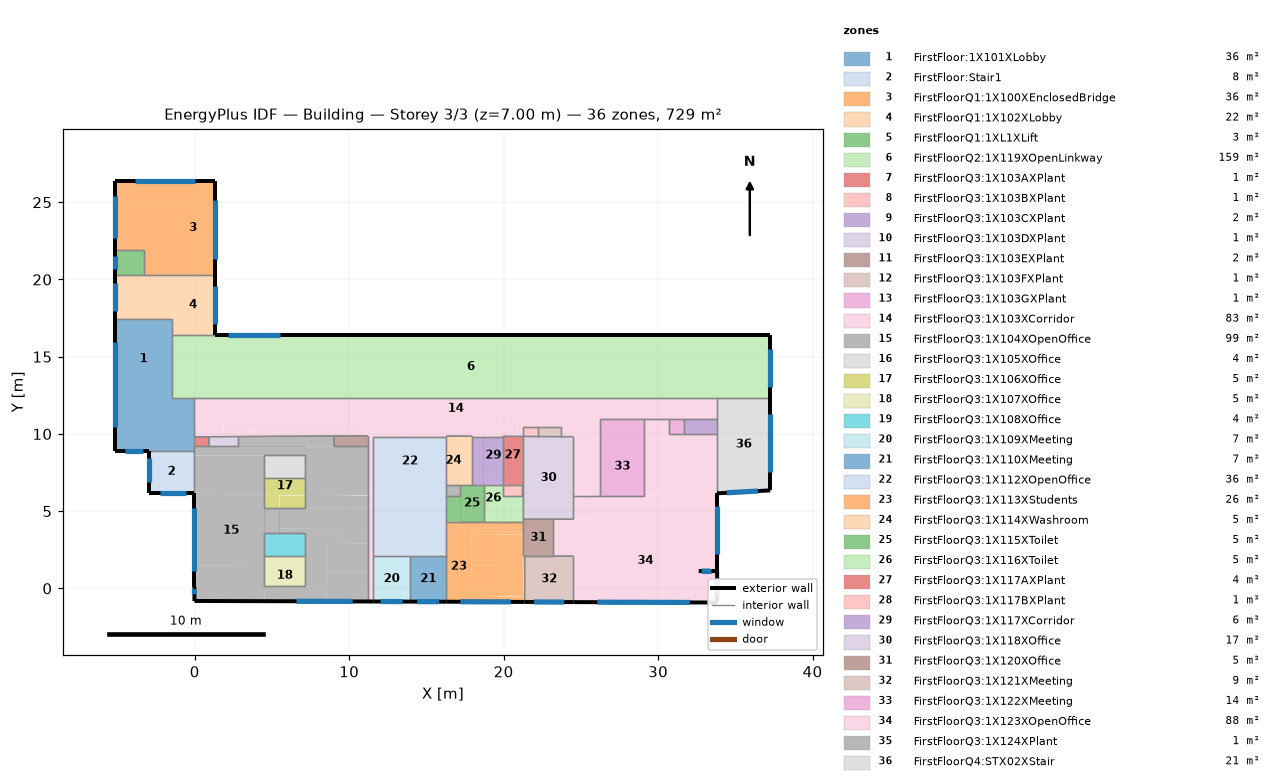
=== STOREY PLAN SPEC (per zone: floor XY polygon, exterior-wall plan segments, windows/doors) ===
zone 1: FirstFloor:1X101XLobby  (35.8 m²)
  floor: (-0.02, 8.93) (-5.13, 8.93) (-5.13, 9.93) (-0.02, 9.93)
  floor: (-0.02, 9.93) (-5.13, 9.93) (-5.13, 12.29) (-0.02, 12.29)
  floor: (-1.50, 12.29) (-5.13, 12.29) (-5.13, 17.41) (-1.50, 17.41)
  exterior wall: (-5.13, 17.41) – (-5.13, 8.93)  [8.5 m]
    window: (-5.13, 15.98) – (-5.13, 10.45)  [7.8 m²]
  exterior wall: (-5.13, 8.93) – (-2.98, 8.93)  [2.1 m]
    window: (-4.50, 8.93) – (-3.32, 8.93)  [1.7 m²]
  interior walls: 8
zone 2: FirstFloor:Stair1  (8.1 m²)
  floor: (-0.02, 6.20) (-2.98, 6.20) (-2.98, 8.93) (-0.02, 8.93)
  exterior wall: (-2.98, 8.93) – (-2.98, 6.20)  [2.7 m]
    window: (-2.98, 8.43) – (-2.98, 6.91)  [2.2 m²]
  exterior wall: (-2.98, 6.20) – (-0.02, 6.20)  [3.0 m]
    window: (-2.23, 6.20) – (-0.55, 6.20)  [2.4 m²]
  interior walls: 2
zone 3: FirstFloorQ1:1X100XEnclosedBridge  (35.9 m²)
  floor: (-1.50, 20.32) (-3.31, 20.32) (-3.31, 21.05) (-1.50, 21.05)
  floor: (-3.31, 21.89) (-5.13, 21.89) (-5.13, 26.36) (-3.31, 26.36)
  floor: (-1.50, 21.05) (-3.31, 21.05) (-3.31, 26.36) (-1.50, 26.36)
  floor: (1.28, 20.32) (-1.50, 20.32) (-1.50, 26.36) (1.28, 26.36)
  exterior wall: (1.28, 20.32) – (1.28, 26.36)  [6.0 m]
    window: (1.28, 21.34) – (1.28, 25.12)  [5.4 m²]
  exterior wall: (1.28, 26.36) – (-5.13, 26.36)  [6.4 m]
    window: (0.02, 26.36) – (-3.86, 26.36)  [5.5 m²]
  exterior wall: (-5.13, 26.36) – (-5.13, 21.89)  [4.5 m]
    window: (-5.13, 25.37) – (-5.13, 22.66)  [3.9 m²]
  interior walls: 3
zone 4: FirstFloorQ1:1X102XLobby  (21.5 m²)
  floor: (-1.50, 18.57) (-5.13, 18.57) (-5.13, 20.32) (-1.50, 20.32)
  floor: (-1.50, 17.41) (-5.13, 17.41) (-5.13, 18.57) (-1.50, 18.57)
  floor: (1.28, 16.39) (-1.50, 16.39) (-1.50, 20.32) (1.28, 20.32)
  exterior wall: (1.28, 16.39) – (1.28, 20.32)  [3.9 m]
    window: (1.28, 17.11) – (1.28, 19.60)  [3.5 m²]
  exterior wall: (-5.13, 20.32) – (-5.13, 17.41)  [2.9 m]
    window: (-5.13, 19.76) – (-5.13, 17.97)  [2.5 m²]
  interior walls: 5
zone 5: FirstFloorQ1:1XL1XLift  (2.8 m²)
  floor: (-3.31, 20.32) (-5.13, 20.32) (-5.13, 21.05) (-3.31, 21.05)
  floor: (-3.31, 21.05) (-5.13, 21.05) (-5.13, 21.89) (-3.31, 21.89)
  exterior wall: (-5.13, 21.89) – (-5.13, 20.32)  [1.6 m]
    window: (-5.13, 21.55) – (-5.13, 20.66)  [1.3 m²]
  interior walls: 3
zone 6: FirstFloorQ2:1X119XOpenLinkway  (158.6 m²)
  floor: (37.27, 12.29) (-1.50, 12.29) (-1.50, 16.39) (37.27, 16.39)
  exterior wall: (37.27, 12.29) – (37.27, 16.39)  [4.1 m]
    window: (37.27, 13.01) – (37.27, 15.47)  [3.5 m²]
  exterior wall: (37.27, 16.39) – (1.28, 16.39)  [36.0 m]
    window: (5.53, 16.39) – (2.14, 16.39)  [4.8 m²]
  interior walls: 5
zone 7: FirstFloorQ3:1X103AXPlant  (0.6 m²)
  floor: (0.92, 9.19) (-0.02, 9.19) (-0.02, 9.81) (0.92, 9.82)
  interior walls: 4
zone 8: FirstFloorQ3:1X103BXPlant  (0.6 m²)
  floor: (22.20, 9.83) (21.24, 9.84) (21.24, 9.98) (22.20, 9.98)
  floor: (22.20, 9.98) (21.24, 9.98) (21.24, 10.48) (22.20, 10.48)
  interior walls: 4
zone 9: FirstFloorQ3:1X103CXPlant  (2.2 m²)
  floor: (33.82, 9.98) (33.20, 9.98) (33.20, 10.98) (33.82, 10.98)
  floor: (31.95, 9.98) (31.66, 9.98) (31.66, 10.98) (31.95, 10.98)
  floor: (33.20, 9.98) (31.95, 9.98) (31.95, 10.98) (33.20, 10.98)
  interior walls: 4
zone 10: FirstFloorQ3:1X103DXPlant  (1.2 m²)
  floor: (2.80, 9.19) (0.92, 9.19) (0.92, 9.82) (2.80, 9.83)
  interior walls: 4
zone 11: FirstFloorQ3:1X103EXPlant  (1.5 m²)
  floor: (11.22, 9.19) (9.02, 9.19) (9.02, 9.87) (11.22, 9.88)
  interior walls: 4
zone 12: FirstFloorQ3:1X103FXPlant  (1.0 m²)
  floor: (23.70, 9.83) (22.20, 9.83) (22.20, 9.98) (23.70, 9.98)
  floor: (23.70, 9.98) (22.20, 9.98) (22.20, 10.48) (23.70, 10.48)
  interior walls: 4
zone 13: FirstFloorQ3:1X103GXPlant  (1.0 m²)
  floor: (31.66, 9.98) (30.70, 9.98) (30.70, 10.98) (31.66, 10.98)
  interior walls: 4
zone 14: FirstFloorQ3:1X103XCorridor  (83.4 m²)
  floor: (26.25, 9.82) (23.70, 9.83) (23.70, 10.98) (26.25, 10.98)
  floor: (21.24, 9.84) (20.70, 9.84) (20.70, 9.98) (21.24, 9.98)
  floor: (9.02, 9.89) (3.74, 9.91) (3.74, 10.48) (9.02, 10.48)
  floor: (10.90, 10.48) (-0.02, 10.48) (-0.02, 10.98) (10.90, 10.98)
  floor: (20.70, 9.84) (10.90, 9.88) (10.90, 10.98) (20.70, 10.98)
  floor: (33.82, 10.98) (-0.02, 10.98) (-0.02, 12.29) (33.82, 12.29)
  floor: (26.25, 6.01) (25.58, 6.01) (25.58, 9.82) (26.25, 9.82)
  floor: (11.22, 9.88) (-0.02, 9.81) (-0.02, 9.93)
  floor: (11.56, 6.01) (11.22, 6.02) (11.22, 9.88) (11.56, 9.88)
  floor: (16.30, 9.77) (11.56, 9.77) (11.56, 9.88) (16.30, 9.86)
  floor: (18.70, 9.81) (17.95, 9.81) (17.95, 9.85) (18.70, 9.85)
  floor: (19.95, 9.81) (18.70, 9.81) (18.70, 9.85) (19.95, 9.84)
  floor: (25.58, 6.01) (24.52, 6.01) (24.52, 9.82) (25.58, 9.82)
  floor: (1.86, 9.92) (-0.02, 9.93) (-0.02, 10.20) (1.86, 10.20)
  floor: (3.74, 9.91) (1.86, 9.92) (1.86, 10.48) (3.74, 10.48)
  floor: (10.90, 9.88) (9.02, 9.89) (9.02, 10.48) (10.90, 10.48)
  floor: (21.24, 9.98) (20.70, 9.98) (20.70, 10.48) (21.24, 10.48)
  floor: (22.20, 10.48) (20.70, 10.48) (20.70, 10.98) (22.20, 10.98)
  floor: (23.70, 10.48) (22.20, 10.48) (22.20, 10.98) (23.70, 10.98)
  floor: (1.86, 10.20) (-0.02, 10.20) (-0.02, 10.48) (1.86, 10.48)
  floor: (11.56, 3.85) (11.22, 3.85) (11.22, 6.01) (11.56, 6.01)
  floor: (11.56, 2.91) (11.22, 2.91) (11.22, 3.85) (11.56, 3.85)
  floor: (11.56, 1.02) (11.22, 1.02) (11.22, 2.91) (11.56, 2.91)
  floor: (11.56, -0.85) (11.22, -0.85) (11.22, 1.02) (11.56, 1.02)
  exterior wall: (11.22, -0.85) – (11.56, -0.85)  [0.3 m]
  interior walls: 30
zone 15: FirstFloorQ3:1X104XOpenOffice  (98.8 m²)
  floor: (11.22, 6.02) (9.02, 6.05) (9.02, 9.19) (11.22, 9.19)
  floor: (9.02, 9.19) (2.80, 9.19) (2.80, 9.83) (9.02, 9.87)
  floor: (4.51, 6.13) (-0.02, 6.20) (-0.02, 8.62) (4.51, 8.62)
  floor: (7.13, 8.62) (-0.02, 8.62) (-0.02, 9.19) (7.13, 9.19)
  floor: (9.02, 6.05) (7.13, 6.09) (7.13, 9.19) (9.02, 9.19)
  floor: (11.22, 5.20) (7.13, 5.20) (7.13, 6.01) (11.22, 6.01)
  floor: (11.22, 3.85) (5.49, 3.87) (5.49, 5.20) (11.22, 5.20)
  floor: (11.22, 6.01) (7.13, 6.01) (7.13, 6.09)
  floor: (7.13, 3.56) (5.49, 3.56) (5.49, 3.87) (7.13, 3.87)
  floor: (8.52, 0.14) (7.13, 0.14) (7.13, 2.86) (8.53, 2.88)
  floor: (11.22, 2.91) (7.13, 2.86) (7.13, 3.87) (11.22, 3.85)
  floor: (8.52, -0.84) (4.51, -0.83) (4.51, 0.14) (8.52, 0.14)
  floor: (4.51, -0.83) (0.20, -0.81) (0.20, 1.48) (4.51, 1.51)
  floor: (0.20, -0.81) (-0.02, -0.81) (-0.02, 5.98) (0.20, 5.98)
  floor: (4.51, 6.01) (-0.02, 5.98) (-0.02, 6.20) (4.51, 6.13)
  floor: (11.22, 1.02) (8.52, 1.02) (8.53, 2.88) (11.22, 2.91)
  floor: (11.22, -0.85) (8.52, -0.84) (8.52, 1.02) (11.22, 1.02)
  floor: (5.49, 3.56) (4.51, 3.56) (4.51, 5.20) (5.49, 5.20)
  floor: (4.51, 1.51) (0.20, 1.48) (0.20, 5.98) (4.51, 6.01)
  exterior wall: (-0.02, 6.20) – (-0.02, 0.11)  [6.1 m]
    window: (-0.02, 5.19) – (-0.02, 1.13)  [5.8 m²]
  exterior wall: (-0.02, 0.11) – (-0.02, -0.81)  [0.9 m]
    window: (-0.02, -0.03) – (-0.02, -0.38)  [0.5 m²]
  exterior wall: (-0.02, -0.81) – (11.22, -0.85)  [11.2 m]
    window: (6.59, -0.83) – (10.23, -0.84)  [5.2 m²]
  interior walls: 21
zone 16: FirstFloorQ3:1X105XOffice  (3.9 m²)
  floor: (7.13, 7.15) (4.51, 7.15) (4.51, 8.62) (7.13, 8.62)
  interior walls: 4
zone 17: FirstFloorQ3:1X106XOffice  (5.1 m²)
  floor: (7.13, 6.09) (4.51, 6.13) (4.51, 7.15) (7.13, 7.15)
  floor: (7.13, 5.20) (5.49, 5.20) (5.49, 6.01) (7.13, 6.01)
  floor: (7.13, 6.01) (4.51, 6.01) (4.51, 6.13) (7.13, 6.09)
  floor: (5.49, 5.20) (4.51, 5.20) (4.51, 6.01) (5.49, 6.01)
  interior walls: 4
zone 18: FirstFloorQ3:1X107XOffice  (5.1 m²)
  floor: (7.13, 1.53) (5.49, 1.52) (5.49, 2.09) (7.13, 2.09)
  floor: (7.13, 0.14) (4.51, 0.14) (4.51, 1.51) (7.13, 1.53)
  floor: (5.49, 1.52) (4.51, 1.51) (4.51, 2.09) (5.49, 2.09)
  interior walls: 4
zone 19: FirstFloorQ3:1X108XOffice  (3.9 m²)
  floor: (7.13, 2.09) (5.49, 2.09) (5.49, 3.56) (7.13, 3.56)
  floor: (5.49, 2.09) (4.51, 2.09) (4.51, 3.56) (5.49, 3.56)
  interior walls: 4
zone 20: FirstFloorQ3:1X109XMeeting  (7.0 m²)
  floor: (13.93, -0.86) (11.56, -0.85) (11.56, 2.09) (13.93, 2.09)
  exterior wall: (11.56, -0.85) – (13.93, -0.86)  [2.4 m]
    window: (12.03, -0.85) – (13.46, -0.85)  [2.0 m²]
  interior walls: 3
zone 21: FirstFloorQ3:1X110XMeeting  (7.0 m²)
  floor: (16.30, -0.86) (13.93, -0.86) (13.93, 2.09) (16.30, 2.09)
  exterior wall: (13.93, -0.86) – (16.30, -0.86)  [2.4 m]
    window: (14.40, -0.86) – (15.83, -0.86)  [2.0 m²]
  interior walls: 3
zone 22: FirstFloorQ3:1X112XOpenOffice  (36.4 m²)
  floor: (16.30, 2.09) (13.70, 2.09) (13.70, 3.70) (16.30, 3.70)
  floor: (13.70, 2.09) (11.56, 2.09) (11.56, 6.70) (13.70, 6.70)
  floor: (16.30, 6.70) (11.56, 6.70) (11.56, 9.77) (16.30, 9.77)
  floor: (15.20, 3.70) (13.70, 3.70) (13.70, 6.70) (15.20, 6.70)
  floor: (16.30, 3.70) (15.20, 3.70) (15.20, 6.70) (16.30, 6.70)
  interior walls: 8
zone 23: FirstFloorQ3:1X113XStudents  (26.1 m²)
  floor: (17.88, -0.87) (16.30, -0.86) (16.30, 3.70) (17.20, 3.70) (17.91, 3.66)
  floor: (19.95, 3.68) (17.72, 3.67) (17.20, 3.70) (17.20, 4.33) (19.95, 4.33)
  floor: (21.28, 3.68) (19.95, 3.68) (19.95, 4.33) (21.28, 4.33)
  floor: (17.20, 3.70) (16.30, 3.70) (16.30, 4.33) (17.20, 4.33)
  floor: (21.20, -0.52) (19.70, -0.52) (19.70, 3.48) (21.20, 3.48)
  floor: (21.28, -0.52) (21.20, -0.52) (21.20, 1.48) (21.28, 1.48)
  floor: (21.28, -0.88) (19.70, -0.87) (19.70, -0.52) (21.28, -0.52)
  floor: (19.70, -0.87) (17.88, -0.87) (17.89, 1.48) (19.70, 1.48)
  floor: (19.70, 1.48) (17.89, 1.48) (17.90, 3.48) (19.70, 3.48)
  floor: (21.20, 3.48) (17.90, 3.48) (17.91, 3.67) (21.20, 3.68)
  floor: (21.28, 1.48) (21.20, 1.48) (21.20, 3.68) (21.28, 3.68)
  floor: (21.36, -0.88) (21.28, -0.88) (21.28, 2.09) (21.37, 2.09)
  exterior wall: (16.30, -0.86) – (21.36, -0.88)  [5.1 m]
    window: (17.20, -0.86) – (20.46, -0.87)  [4.6 m²]
  interior walls: 7
zone 24: FirstFloorQ3:1X114XWashroom  (5.2 m²)
  floor: (17.20, 6.70) (16.30, 6.70) (16.30, 9.86) (17.20, 9.85)
  floor: (17.95, 6.70) (17.20, 6.70) (17.20, 9.85) (17.95, 9.85)
  interior walls: 7
zone 25: FirstFloorQ3:1X115XToilet  (5.0 m²)
  floor: (18.70, 4.33) (17.20, 4.33) (17.20, 6.70) (18.70, 6.70)
  floor: (17.20, 4.33) (16.30, 4.33) (16.30, 5.98) (17.20, 5.98)
  interior walls: 7
zone 26: FirstFloorQ3:1X116XToilet  (5.2 m²)
  floor: (19.95, 4.33) (18.70, 4.33) (18.70, 4.98) (19.95, 4.98)
  floor: (21.28, 4.98) (21.20, 4.98) (21.20, 6.70) (21.28, 6.70)
  floor: (21.28, 4.33) (19.95, 4.33) (19.95, 4.98) (21.28, 4.98)
  floor: (21.20, 4.98) (19.95, 4.98) (19.95, 5.98) (21.20, 5.98)
  floor: (19.95, 4.98) (18.70, 4.98) (18.70, 6.70) (19.95, 6.70)
  interior walls: 9
zone 27: FirstFloorQ3:1X117AXPlant  (4.2 m²)
  floor: (21.20, 7.41) (19.95, 7.41) (19.95, 9.84) (21.20, 9.84)
  floor: (21.28, 6.70) (21.20, 6.70) (21.20, 9.84) (21.25, 9.84) (21.29, 9.77)
  floor: (21.20, 6.70) (19.95, 6.70) (19.95, 7.41) (21.20, 7.41)
  interior walls: 7
zone 28: FirstFloorQ3:1X117BXPlant  (0.9 m²)
  floor: (21.20, 5.98) (19.95, 5.98) (19.95, 6.70) (21.20, 6.70)
  interior walls: 4
zone 29: FirstFloorQ3:1X117XCorridor  (6.2 m²)
  floor: (18.70, 6.70) (17.95, 6.70) (17.95, 9.81) (18.70, 9.81)
  floor: (19.95, 7.41) (18.70, 7.41) (18.70, 9.81) (19.95, 9.81)
  floor: (19.95, 6.70) (18.70, 6.70) (18.70, 7.41) (19.95, 7.41)
  interior walls: 5
zone 30: FirstFloorQ3:1X118XOffice  (17.3 m²)
  floor: (24.52, 4.48) (21.28, 4.48) (21.29, 9.84) (24.52, 9.82)
  interior walls: 10
zone 31: FirstFloorQ3:1X120XOffice  (4.6 m²)
  floor: (23.20, 2.09) (21.28, 2.09) (21.28, 4.48) (23.20, 4.48)
  interior walls: 6
zone 32: FirstFloorQ3:1X121XMeeting  (9.4 m²)
  floor: (24.52, -0.89) (21.36, -0.88) (21.37, 2.09) (24.52, 2.09)
  exterior wall: (21.36, -0.88) – (24.52, -0.89)  [3.2 m]
    window: (21.96, -0.88) – (23.92, -0.88)  [2.8 m²]
  interior walls: 4
zone 33: FirstFloorQ3:1X122XMeeting  (14.3 m²)
  floor: (29.11, 9.80) (26.25, 9.82) (26.25, 10.98) (29.11, 10.98)
  floor: (29.11, 5.98) (26.25, 5.98) (26.25, 9.82) (29.11, 9.80)
  interior walls: 5
zone 34: FirstFloorQ3:1X123XOpenOffice  (87.6 m²)
  floor: (33.82, 9.78) (30.70, 9.80) (30.70, 9.98) (33.82, 9.98)
  floor: (30.70, 9.80) (29.11, 9.80) (29.11, 10.98) (30.70, 10.98)
  floor: (24.52, 2.09) (23.20, 2.09) (23.20, 4.48) (24.52, 4.48)
  floor: (33.82, 4.48) (25.58, 4.48) (25.58, 5.79) (32.63, 6.15) (33.82, 6.15)
  floor: (33.82, -0.91) (24.52, -0.89) (24.52, 4.48) (33.82, 4.48)
  floor: (33.82, 6.22) (29.11, 5.98) (29.11, 9.80) (33.82, 9.78)
  floor: (29.26, 5.98) (26.25, 5.82) (26.25, 5.98)
  floor: (26.25, 5.82) (25.58, 5.79) (25.58, 6.01) (26.25, 6.01)
  floor: (25.58, 4.48) (24.52, 4.48) (24.52, 6.01) (25.58, 6.01)
  floor: (33.82, 6.15) (32.63, 6.15) (33.82, 6.22)
  exterior wall: (33.82, 1.12) – (33.82, 6.15)  [5.0 m]
    window: (33.82, 2.21) – (33.82, 5.36)  [4.5 m²]
  exterior wall: (24.52, -0.89) – (33.82, -0.91)  [9.3 m]
    window: (26.06, -0.89) – (32.06, -0.91)  [8.5 m²]
  exterior wall: (33.82, -0.91) – (33.82, 1.12)  [2.0 m]
    window: (33.82, -0.35) – (33.82, 0.55)  [1.3 m²]
  exterior wall: (33.82, 1.12) – (32.63, 1.12)  [1.2 m] x2 surfaces
    window: (33.35, 1.12) – (32.81, 1.12)  [0.8 m²]
    window: (32.83, 1.12) – (33.42, 1.12)  [0.8 m²]
  interior walls: 14
zone 35: FirstFloorQ3:1X124XPlant  (0.6 m²)
  floor: (17.20, 5.98) (16.30, 5.98) (16.30, 6.70) (17.20, 6.70)
  interior walls: 4
zone 36: FirstFloorQ4:STX02XStair  (20.8 m²)
  floor: (36.37, 6.35) (33.82, 6.22) (33.82, 6.35)
  floor: (37.27, 6.35) (33.82, 6.35) (33.82, 12.29) (37.27, 12.29)
  floor: (37.27, 6.35) (33.82, 6.15) (33.82, 6.22) (36.37, 6.35)
  exterior wall: (37.27, 6.35) – (37.27, 12.29)  [5.9 m]
    window: (37.27, 7.56) – (37.27, 11.28)  [5.3 m²]
  exterior wall: (33.82, 6.15) – (37.27, 6.35)  [3.5 m]
    window: (34.44, 6.19) – (36.46, 6.30)  [2.9 m²]
  interior walls: 4

=== DERIVED (storey summary) ===
Building: Building
Storey: 3 of 3  (floor level z = 7.00 m)
Storey gross floor area: 728.7 m²
Zones on this storey: 36
  - FirstFloor:1X101XLobby: floor 35.8 m²; exterior wall 10.6 m (37.2 m²); 2 window(s) 9.5 m²; WWR 25.6%
  - FirstFloor:Stair1: floor 8.1 m²; exterior wall 5.7 m (19.9 m²); 2 window(s) 4.6 m²; WWR 22.9%
  - FirstFloorQ1:1X100XEnclosedBridge: floor 35.9 m²; exterior wall 16.9 m (59.3 m²); 3 window(s) 14.7 m²; WWR 24.9%
  - FirstFloorQ1:1X102XLobby: floor 21.5 m²; exterior wall 6.8 m (23.9 m²); 2 window(s) 6.1 m²; WWR 25.4%
  - FirstFloorQ1:1XL1XLift: floor 2.8 m²; exterior wall 1.6 m (5.5 m²); 1 window(s) 1.3 m²; WWR 22.9%
  - FirstFloorQ2:1X119XOpenLinkway: floor 158.6 m²; exterior wall 40.1 m (140.3 m²); 2 window(s) 8.3 m²; WWR 5.9%
  - FirstFloorQ3:1X103AXPlant: floor 0.6 m²
  - FirstFloorQ3:1X103BXPlant: floor 0.6 m²
  - FirstFloorQ3:1X103CXPlant: floor 2.2 m²
  - FirstFloorQ3:1X103DXPlant: floor 1.2 m²
  - FirstFloorQ3:1X103EXPlant: floor 1.5 m²
  - FirstFloorQ3:1X103FXPlant: floor 1.0 m²
  - FirstFloorQ3:1X103GXPlant: floor 1.0 m²
  - FirstFloorQ3:1X103XCorridor: floor 83.4 m²; exterior wall 0.3 m (1.2 m²); WWR 0.0%
  - FirstFloorQ3:1X104XOpenOffice: floor 98.8 m²; exterior wall 18.3 m (63.9 m²); 3 window(s) 11.4 m²; WWR 17.9%
  - FirstFloorQ3:1X105XOffice: floor 3.9 m²
  - FirstFloorQ3:1X106XOffice: floor 5.1 m²
  - FirstFloorQ3:1X107XOffice: floor 5.1 m²
  - FirstFloorQ3:1X108XOffice: floor 3.9 m²
  - FirstFloorQ3:1X109XMeeting: floor 7.0 m²; exterior wall 2.4 m (8.3 m²); 1 window(s) 2.0 m²; WWR 24.5%
  - FirstFloorQ3:1X110XMeeting: floor 7.0 m²; exterior wall 2.4 m (8.3 m²); 1 window(s) 2.0 m²; WWR 24.5%
  - FirstFloorQ3:1X112XOpenOffice: floor 36.4 m²
  - FirstFloorQ3:1X113XStudents: floor 26.1 m²; exterior wall 5.1 m (17.7 m²); 1 window(s) 4.6 m²; WWR 26.1%
  - FirstFloorQ3:1X114XWashroom: floor 5.2 m²
  - FirstFloorQ3:1X115XToilet: floor 5.0 m²
  - FirstFloorQ3:1X116XToilet: floor 5.2 m²
  - FirstFloorQ3:1X117AXPlant: floor 4.2 m²
  - FirstFloorQ3:1X117BXPlant: floor 0.9 m²
  - FirstFloorQ3:1X117XCorridor: floor 6.2 m²
  - FirstFloorQ3:1X118XOffice: floor 17.3 m²
  - FirstFloorQ3:1X120XOffice: floor 4.6 m²
  - FirstFloorQ3:1X121XMeeting: floor 9.4 m²; exterior wall 3.2 m (11.0 m²); 1 window(s) 2.8 m²; WWR 25.2%
  - FirstFloorQ3:1X122XMeeting: floor 14.3 m²
  - FirstFloorQ3:1X123XOpenOffice: floor 87.6 m²; exterior wall 17.6 m (65.6 m²); 5 window(s) 15.9 m²; WWR 24.2%
  - FirstFloorQ3:1X124XPlant: floor 0.6 m²
  - FirstFloorQ4:STX02XStair: floor 20.8 m²; exterior wall 9.4 m (32.9 m²); 2 window(s) 8.2 m²; WWR 24.8%
Zone adjacency (shared interzone walls):
  - FirstFloor:1X101XLobby ↔ FirstFloor:Stair1
  - FirstFloor:1X101XLobby ↔ FirstFloorQ1:1X102XLobby
  - FirstFloor:1X101XLobby ↔ FirstFloorQ2:1X119XOpenLinkway
  - FirstFloor:1X101XLobby ↔ FirstFloorQ3:1X103AXPlant
  - FirstFloor:1X101XLobby ↔ FirstFloorQ3:1X103XCorridor
  - FirstFloor:1X101XLobby ↔ FirstFloorQ3:1X104XOpenOffice
  - FirstFloor:Stair1 ↔ FirstFloorQ3:1X104XOpenOffice
  - FirstFloorQ1:1X100XEnclosedBridge ↔ FirstFloorQ1:1X102XLobby
  - FirstFloorQ1:1X100XEnclosedBridge ↔ FirstFloorQ1:1XL1XLift
  - FirstFloorQ1:1X102XLobby ↔ FirstFloorQ1:1XL1XLift
  - FirstFloorQ1:1X102XLobby ↔ FirstFloorQ2:1X119XOpenLinkway
  - FirstFloorQ2:1X119XOpenLinkway ↔ FirstFloorQ3:1X103XCorridor
  - FirstFloorQ2:1X119XOpenLinkway ↔ FirstFloorQ4:STX02XStair
  - FirstFloorQ3:1X103AXPlant ↔ FirstFloorQ3:1X103DXPlant
  - FirstFloorQ3:1X103AXPlant ↔ FirstFloorQ3:1X103XCorridor
  - FirstFloorQ3:1X103AXPlant ↔ FirstFloorQ3:1X104XOpenOffice
  - FirstFloorQ3:1X103BXPlant ↔ FirstFloorQ3:1X103FXPlant
  - FirstFloorQ3:1X103BXPlant ↔ FirstFloorQ3:1X103XCorridor
  - FirstFloorQ3:1X103BXPlant ↔ FirstFloorQ3:1X118XOffice
  - FirstFloorQ3:1X103CXPlant ↔ FirstFloorQ3:1X103GXPlant
  - FirstFloorQ3:1X103CXPlant ↔ FirstFloorQ3:1X103XCorridor
  - FirstFloorQ3:1X103CXPlant ↔ FirstFloorQ3:1X123XOpenOffice
  - FirstFloorQ3:1X103CXPlant ↔ FirstFloorQ4:STX02XStair
  - FirstFloorQ3:1X103DXPlant ↔ FirstFloorQ3:1X103XCorridor
  - FirstFloorQ3:1X103DXPlant ↔ FirstFloorQ3:1X104XOpenOffice
  - FirstFloorQ3:1X103EXPlant ↔ FirstFloorQ3:1X103XCorridor
  - FirstFloorQ3:1X103EXPlant ↔ FirstFloorQ3:1X104XOpenOffice
  - FirstFloorQ3:1X103FXPlant ↔ FirstFloorQ3:1X103XCorridor
  - FirstFloorQ3:1X103FXPlant ↔ FirstFloorQ3:1X118XOffice
  - FirstFloorQ3:1X103GXPlant ↔ FirstFloorQ3:1X103XCorridor
  - FirstFloorQ3:1X103GXPlant ↔ FirstFloorQ3:1X123XOpenOffice
  - FirstFloorQ3:1X103XCorridor ↔ FirstFloorQ3:1X104XOpenOffice
  - FirstFloorQ3:1X103XCorridor ↔ FirstFloorQ3:1X109XMeeting
  - FirstFloorQ3:1X103XCorridor ↔ FirstFloorQ3:1X112XOpenOffice
  - FirstFloorQ3:1X103XCorridor ↔ FirstFloorQ3:1X114XWashroom
  - FirstFloorQ3:1X103XCorridor ↔ FirstFloorQ3:1X117AXPlant
  - FirstFloorQ3:1X103XCorridor ↔ FirstFloorQ3:1X117XCorridor
  - FirstFloorQ3:1X103XCorridor ↔ FirstFloorQ3:1X118XOffice
  - FirstFloorQ3:1X103XCorridor ↔ FirstFloorQ3:1X122XMeeting
  - FirstFloorQ3:1X103XCorridor ↔ FirstFloorQ3:1X123XOpenOffice
  - FirstFloorQ3:1X103XCorridor ↔ FirstFloorQ4:STX02XStair
  - FirstFloorQ3:1X104XOpenOffice ↔ FirstFloorQ3:1X105XOffice
  - FirstFloorQ3:1X104XOpenOffice ↔ FirstFloorQ3:1X106XOffice
  - FirstFloorQ3:1X104XOpenOffice ↔ FirstFloorQ3:1X107XOffice
  - FirstFloorQ3:1X104XOpenOffice ↔ FirstFloorQ3:1X108XOffice
  - FirstFloorQ3:1X105XOffice ↔ FirstFloorQ3:1X106XOffice
  - FirstFloorQ3:1X107XOffice ↔ FirstFloorQ3:1X108XOffice
  - FirstFloorQ3:1X109XMeeting ↔ FirstFloorQ3:1X110XMeeting
  - FirstFloorQ3:1X109XMeeting ↔ FirstFloorQ3:1X112XOpenOffice
  - FirstFloorQ3:1X110XMeeting ↔ FirstFloorQ3:1X112XOpenOffice
  - FirstFloorQ3:1X110XMeeting ↔ FirstFloorQ3:1X113XStudents
  - FirstFloorQ3:1X112XOpenOffice ↔ FirstFloorQ3:1X113XStudents
  - FirstFloorQ3:1X112XOpenOffice ↔ FirstFloorQ3:1X114XWashroom
  - FirstFloorQ3:1X112XOpenOffice ↔ FirstFloorQ3:1X115XToilet
  - FirstFloorQ3:1X112XOpenOffice ↔ FirstFloorQ3:1X124XPlant
  - FirstFloorQ3:1X113XStudents ↔ FirstFloorQ3:1X115XToilet
  - FirstFloorQ3:1X113XStudents ↔ FirstFloorQ3:1X116XToilet
  - FirstFloorQ3:1X113XStudents ↔ FirstFloorQ3:1X120XOffice
  - FirstFloorQ3:1X113XStudents ↔ FirstFloorQ3:1X121XMeeting
  - FirstFloorQ3:1X114XWashroom ↔ FirstFloorQ3:1X115XToilet
  - FirstFloorQ3:1X114XWashroom ↔ FirstFloorQ3:1X117XCorridor
  - FirstFloorQ3:1X114XWashroom ↔ FirstFloorQ3:1X124XPlant
  - FirstFloorQ3:1X115XToilet ↔ FirstFloorQ3:1X116XToilet
  - FirstFloorQ3:1X115XToilet ↔ FirstFloorQ3:1X117XCorridor
  - FirstFloorQ3:1X115XToilet ↔ FirstFloorQ3:1X124XPlant
  - FirstFloorQ3:1X116XToilet ↔ FirstFloorQ3:1X117AXPlant
  - FirstFloorQ3:1X116XToilet ↔ FirstFloorQ3:1X117BXPlant
  - FirstFloorQ3:1X116XToilet ↔ FirstFloorQ3:1X117XCorridor
  - FirstFloorQ3:1X116XToilet ↔ FirstFloorQ3:1X118XOffice
  - FirstFloorQ3:1X116XToilet ↔ FirstFloorQ3:1X120XOffice
  - FirstFloorQ3:1X117AXPlant ↔ FirstFloorQ3:1X117BXPlant
  - FirstFloorQ3:1X117AXPlant ↔ FirstFloorQ3:1X117XCorridor
  - FirstFloorQ3:1X117AXPlant ↔ FirstFloorQ3:1X118XOffice
  - FirstFloorQ3:1X118XOffice ↔ FirstFloorQ3:1X120XOffice
  - FirstFloorQ3:1X118XOffice ↔ FirstFloorQ3:1X123XOpenOffice
  - FirstFloorQ3:1X120XOffice ↔ FirstFloorQ3:1X121XMeeting
  - FirstFloorQ3:1X120XOffice ↔ FirstFloorQ3:1X123XOpenOffice
  - FirstFloorQ3:1X121XMeeting ↔ FirstFloorQ3:1X123XOpenOffice
  - FirstFloorQ3:1X122XMeeting ↔ FirstFloorQ3:1X123XOpenOffice
  - FirstFloorQ3:1X123XOpenOffice ↔ FirstFloorQ4:STX02XStair